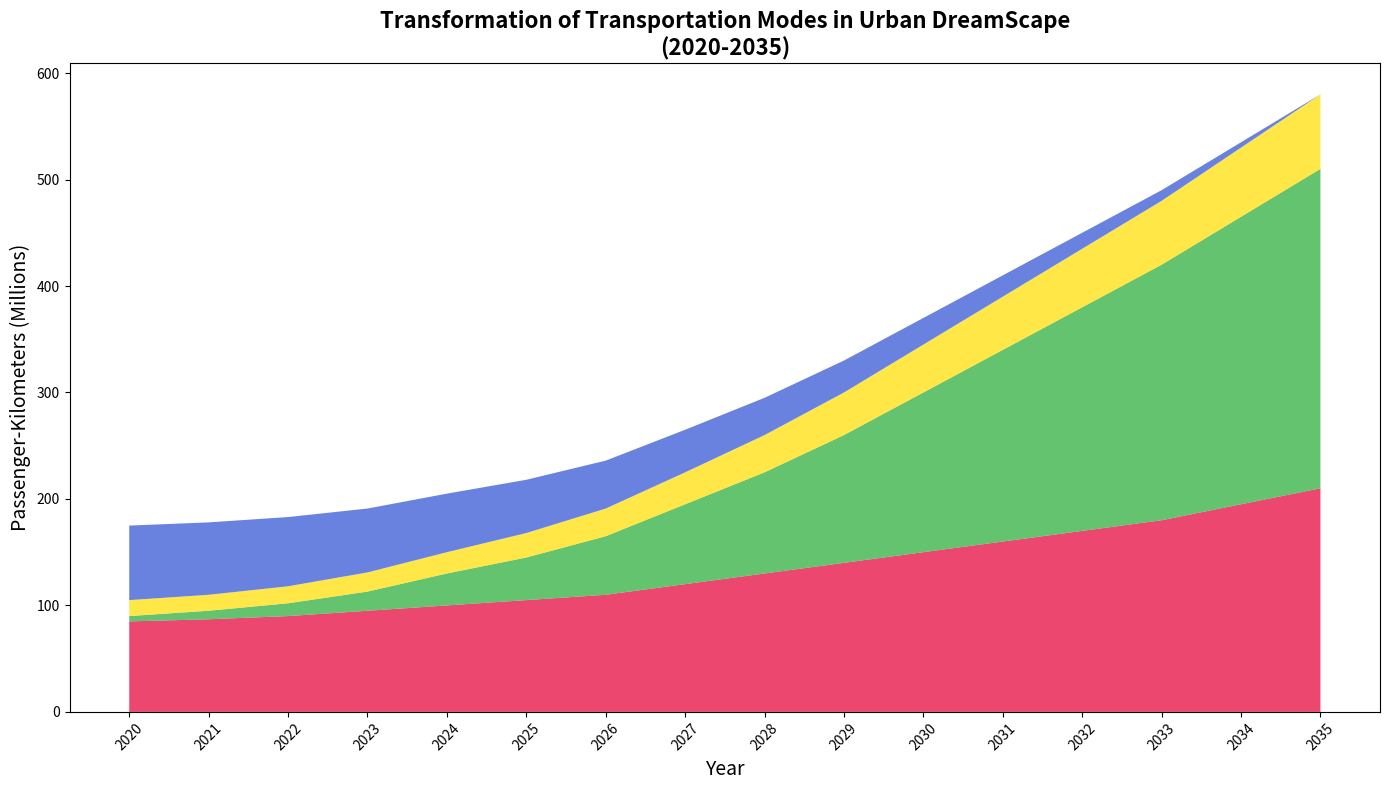

Generate this figure with matplotlib:
import numpy as np
import matplotlib.pyplot as plt

# Define the years
years = np.arange(2020, 2036)

# Data for different modes of transportation (in million passenger-kilometers)
public_transport = np.array([85, 87, 90, 95, 100, 105, 110, 120, 130, 140, 150, 160, 170, 180, 195, 210])
electric_vehicles = np.array([5, 8, 12, 18, 30, 40, 55, 75, 95, 120, 150, 180, 210, 240, 270, 300])
pedestrians = np.array([15, 15, 16, 18, 20, 23, 26, 30, 35, 40, 45, 50, 55, 60, 65, 70])
traditional_cars = np.array([70, 68, 65, 60, 55, 50, 45, 40, 35, 30, 25, 20, 15, 10, 5, 0])

# Stacked area plot
plt.figure(figsize=(14, 8))

# Plotting the area chart with new colors
plt.stackplot(years, public_transport, electric_vehicles, pedestrians, traditional_cars,
              colors=['#e6194b','#3cb44b','#ffe119','#4363d8'], alpha=0.8)

# Title and labels
plt.title("Transformation of Transportation Modes in Urban DreamScape\n(2020-2035)", fontsize=16, fontweight='bold')
plt.xlabel("Year", fontsize=14)
plt.ylabel("Passenger-Kilometers (Millions)", fontsize=14)

# Customize x-axis labels
plt.xticks(years, rotation=45)

# Adjust layout to prevent text cutoff
plt.tight_layout()

# Show the plot
plt.show()
